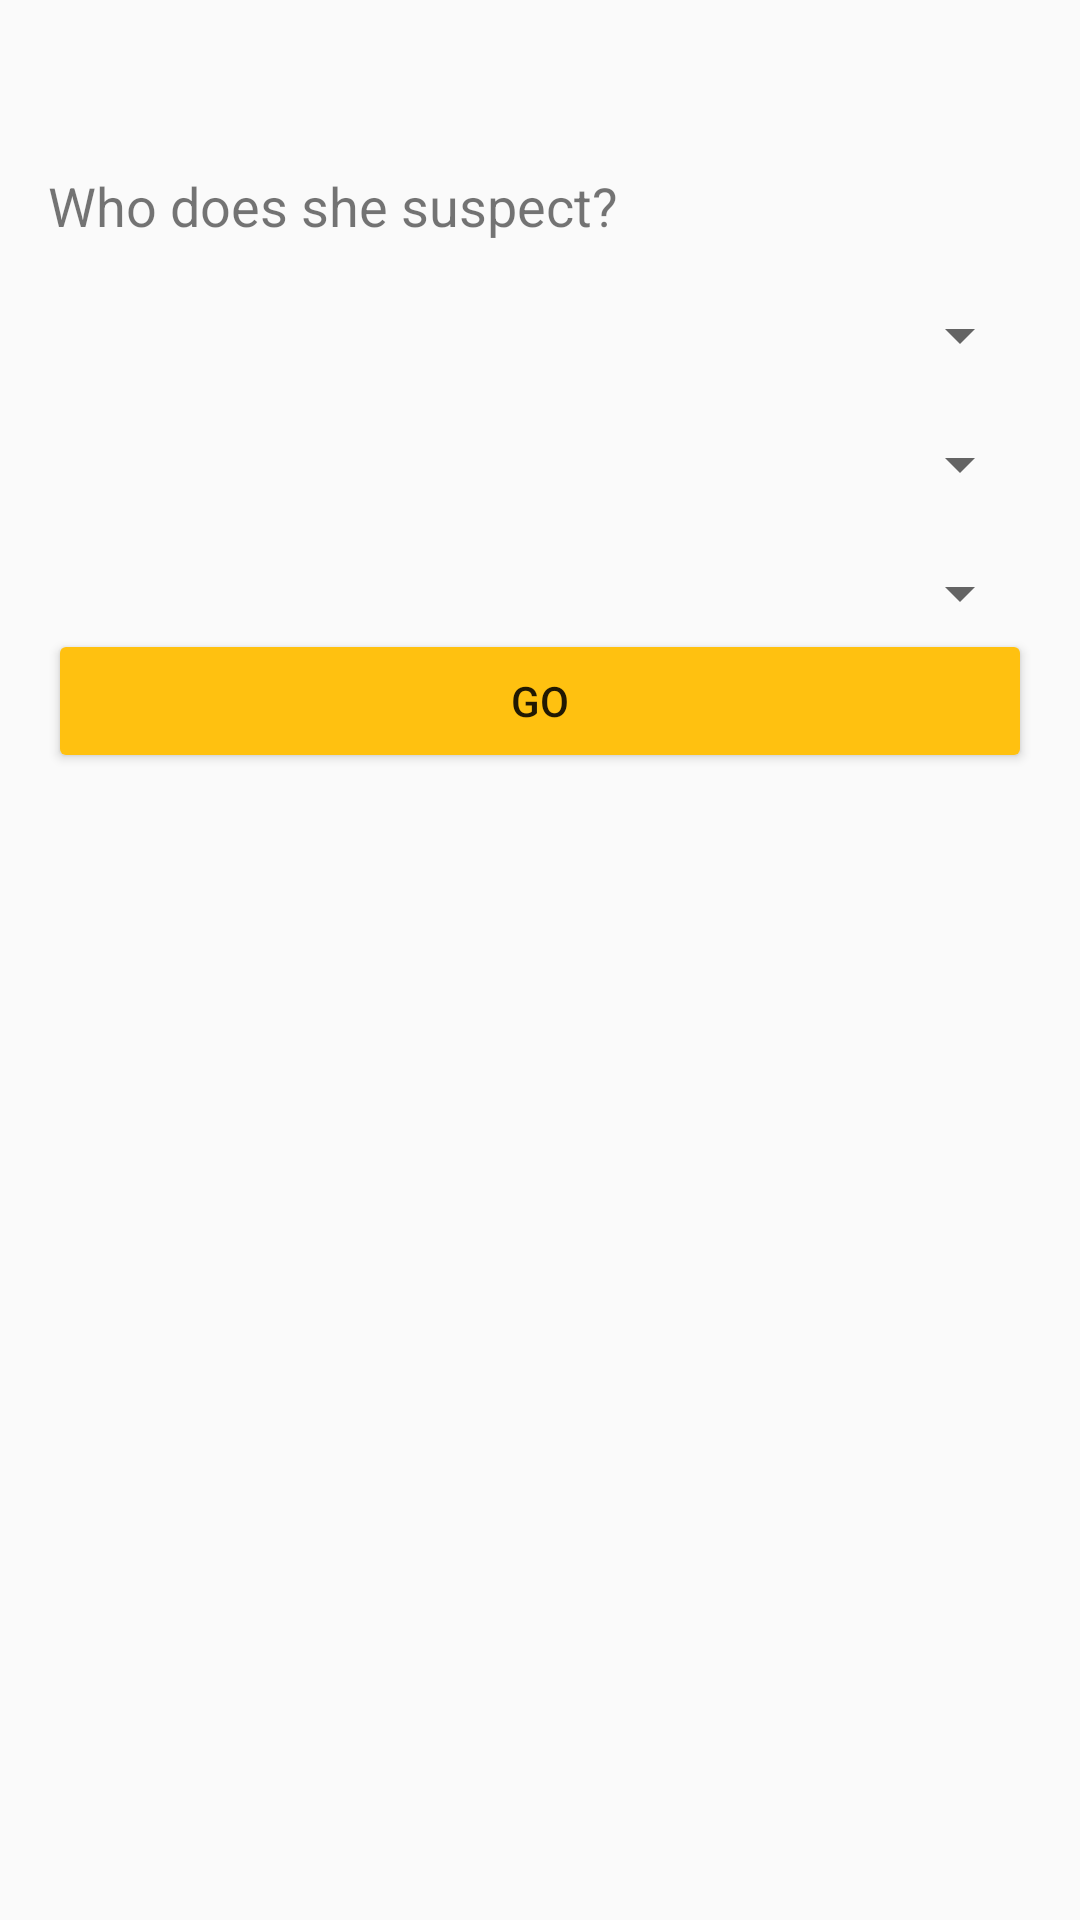

Reconstruct the res/layout file that produces this screen, plus the resources it refers to.
<!-- AndroidManifest.xml: application theme AppTheme -->
<!-- res/layout/fragment_cards.xml -->
<LinearLayout xmlns:android="http://schemas.android.com/apk/res/android"
    xmlns:tools="http://schemas.android.com/tools"
    android:layout_width="match_parent"
    android:layout_height="match_parent"
    android:orientation="vertical"
    android:paddingBottom="@dimen/activity_margin"
    android:paddingLeft="@dimen/activity_margin"
    android:paddingRight="@dimen/activity_margin"
    android:paddingTop="@dimen/activity_margin"
    tools:context="com.teinvdlugt.android.cluedo.CardsFragment">

    <TextView
        android:id="@+id/turn_tv"
        style="@style/FragmentTitleStyle"
        android:layout_width="wrap_content"
        android:layout_height="wrap_content"
        tools:text="It is Lucel's turn" />

    <TextView
        android:id="@+id/turn_subtitle"
        android:layout_width="wrap_content"
        android:layout_height="wrap_content"
        android:text="Who does she suspect?"
        android:textSize="18sp" />

    <TextView
        android:id="@+id/category1tv"
        android:layout_width="wrap_content"
        android:layout_height="wrap_content" />

    <Spinner
        android:id="@+id/category1sp"
        android:layout_width="match_parent"
        android:layout_height="wrap_content" />

    <TextView
        android:id="@+id/category2tv"
        android:layout_width="wrap_content"
        android:layout_height="wrap_content" />

    <Spinner
        android:id="@+id/category2sp"
        android:layout_width="match_parent"
        android:layout_height="wrap_content" />

    <TextView
        android:id="@+id/category3tv"
        android:layout_width="wrap_content"
        android:layout_height="wrap_content" />

    <Spinner
        android:id="@+id/category3sp"
        android:layout_width="match_parent"
        android:layout_height="wrap_content" />

    <Button
        android:id="@+id/buttonGo"
        android:layout_width="match_parent"
        android:layout_height="wrap_content"
        android:text="Go" />

</LinearLayout>
<!-- resources referenced by this layout -->
<resources>
  <dimen name="activity_margin">16dp</dimen>
  <style name="FragmentTitleStyle">
          <item name="android:textSize">30sp</item>
          <item name="android:textColor">@android:color/black</item>
      </style>
  <style name="AppTheme" parent="Theme.AppCompat.Light.NoActionBar">
          <item name="colorPrimary">@color/colorPrimary</item>
          <item name="colorPrimaryDark">@color/colorPrimaryDark</item>
          <item name="colorAccent">@color/colorAccent</item>
          <item name="colorButtonNormal">@color/colorAccent</item>
      </style>
  <color name="colorPrimary">#ff651c</color>
  <color name="colorPrimaryDark">#b14f17</color>
  <color name="colorAccent">#ffc110</color>
</resources>
